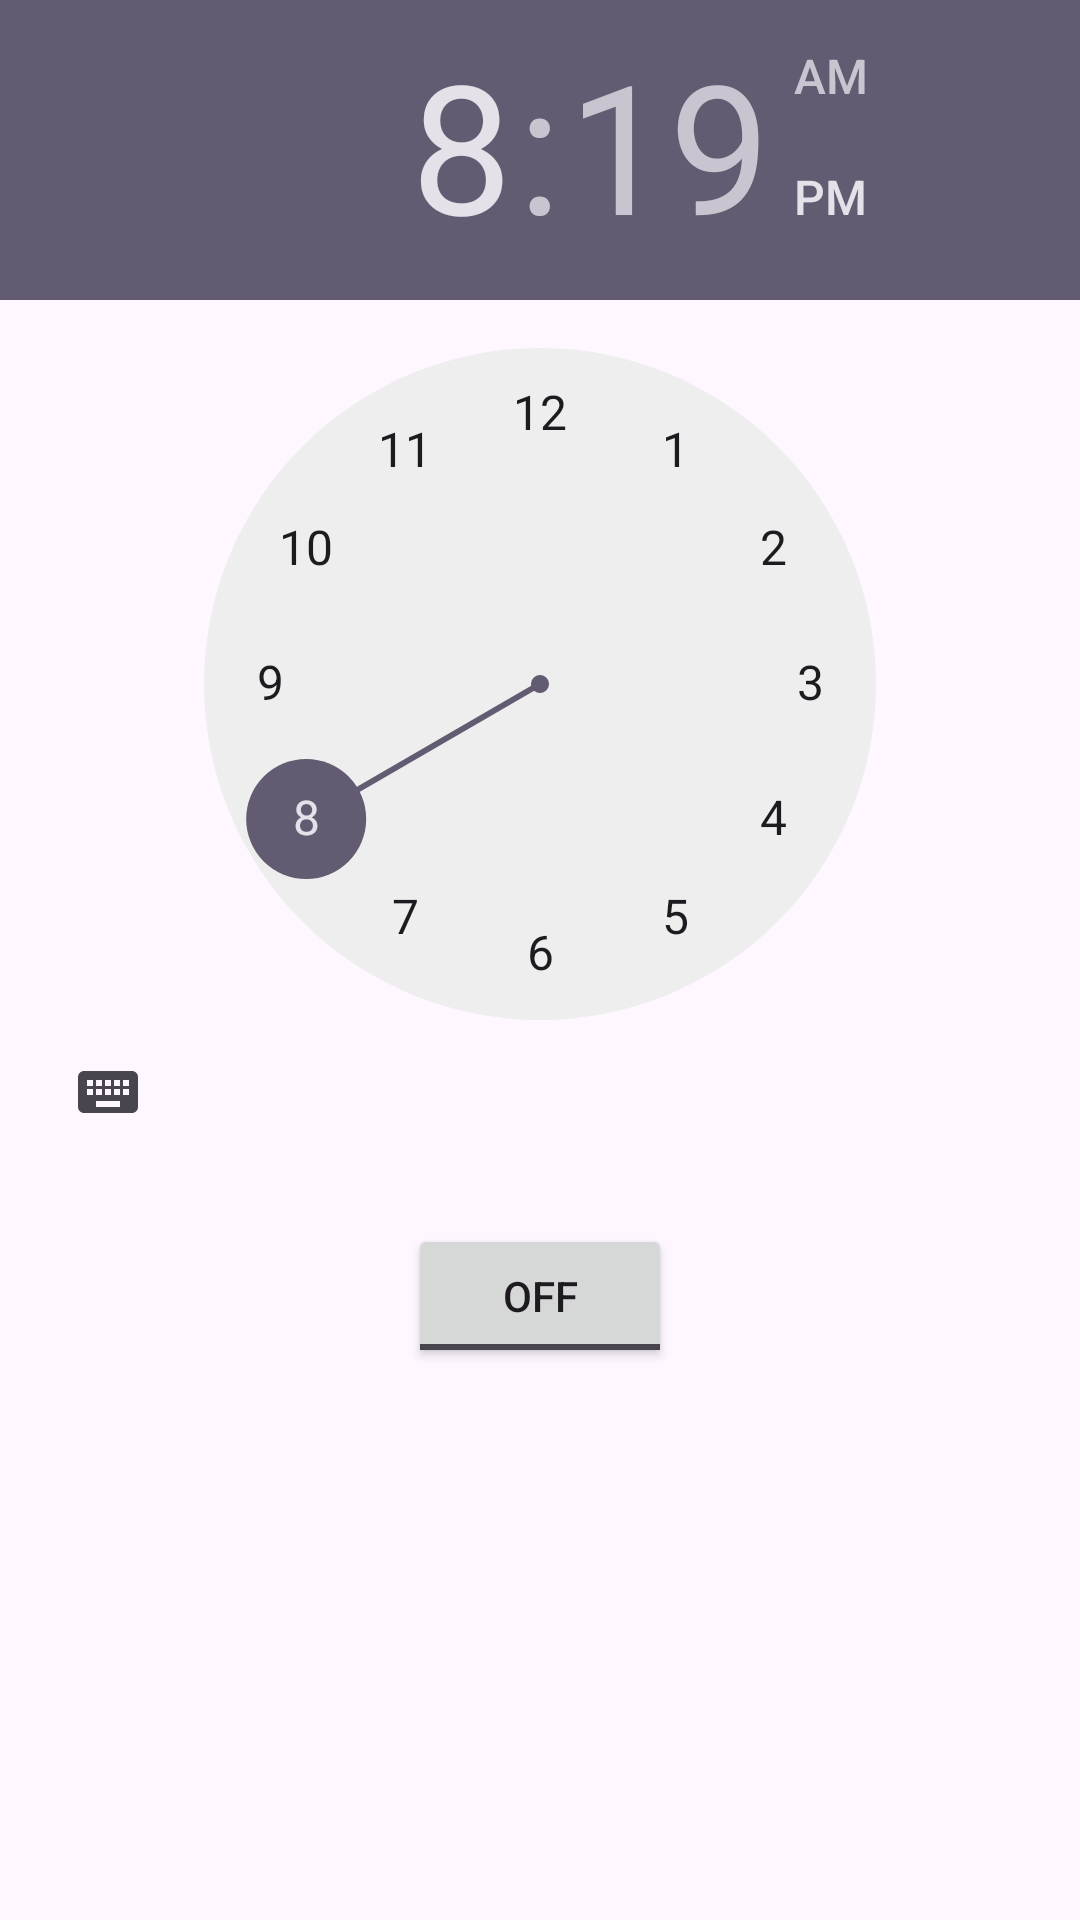

This screen was rendered from an Android layout file. Write that file and the resources it references.
<!-- AndroidManifest.xml: application theme Theme.HealthFitness -->
<!-- res/layout/activity_alarm.xml -->
<?xml version="1.0" encoding="utf-8"?>
<LinearLayout
    xmlns:android="http://schemas.android.com/apk/res/android"
    android:layout_width="match_parent"
    android:layout_height="match_parent"
    android:orientation="vertical"
    android:background="@color/red">

    
    
    <TimePicker
        android:id="@+id/timePicker"
        android:layout_width="wrap_content"
        android:layout_height="wrap_content"
        android:layout_gravity="center" />

    
    
    <ToggleButton
        android:id="@+id/toggleButton"
        android:layout_width="wrap_content"
        android:layout_height="wrap_content"
        android:layout_gravity="center"
        android:layout_margin="20dp"
        android:checked="false"
        android:onClick="OnToggleClicked" />


</LinearLayout>
<!-- resources referenced by this layout -->
<resources>
  <style name="Theme.HealthFitness" parent="Base.Theme.HealthFitness" />
  <style name="Base.Theme.HealthFitness" parent="Theme.Material3.DayNight.NoActionBar">
          
          
      </style>
</resources>
